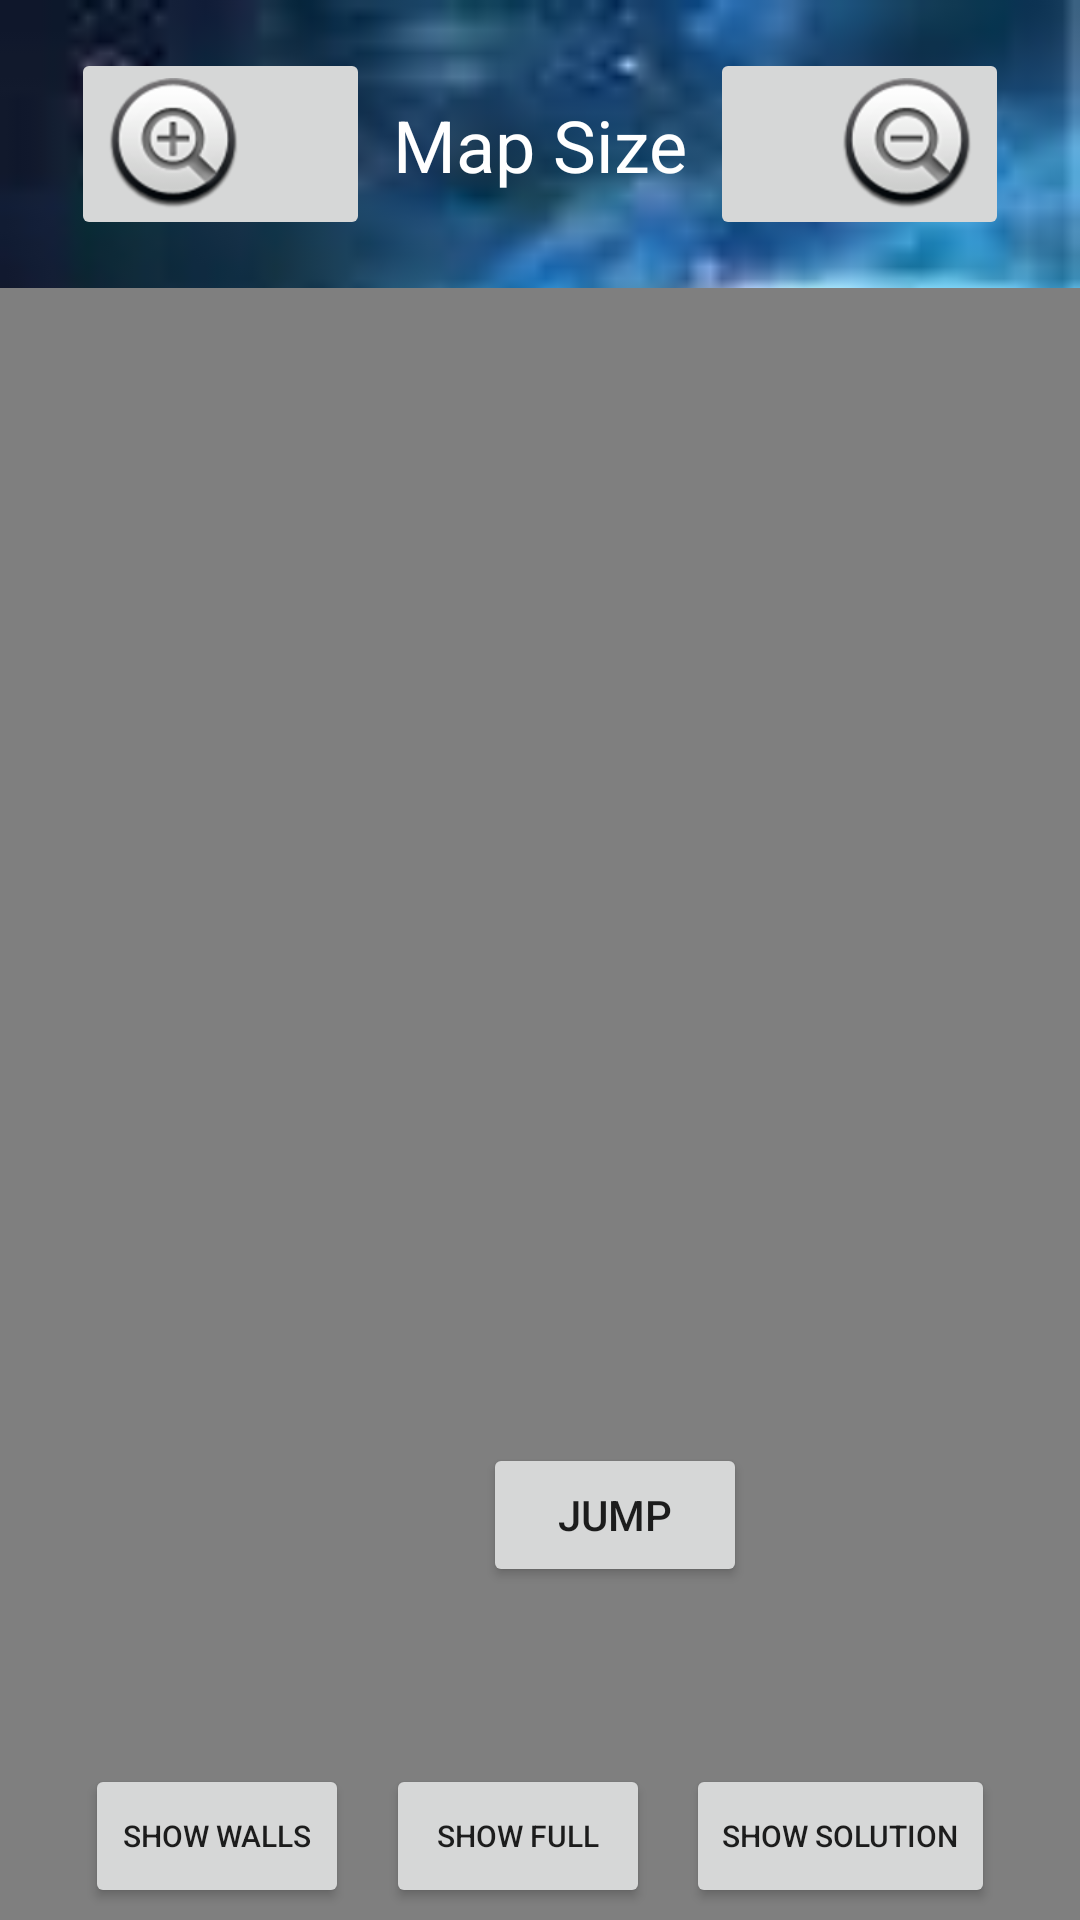

This screen was rendered from an Android layout file. Write that file and the resources it references.
<!-- AndroidManifest.xml: application theme Theme.AMazeByMatthewCheng -->
<!-- res/layout/activity_play_manually.xml -->
<?xml version="1.0" encoding="utf-8"?>
<androidx.constraintlayout.widget.ConstraintLayout xmlns:android="http://schemas.android.com/apk/res/android"
    xmlns:app="http://schemas.android.com/apk/res-auto"
    xmlns:tools="http://schemas.android.com/tools"
    android:layout_width="match_parent"
    android:layout_height="match_parent"
    tools:context=".PlayManuallyActivity"
    android:background="@drawable/close_moon">

    <ImageButton
        android:id="@+id/imageButton"
        android:layout_width="64dp"
        android:layout_height="51dp"
        android:layout_marginBottom="4dp"
        app:layout_constraintBottom_toTopOf="@+id/button5"
        app:layout_constraintEnd_toStartOf="@+id/imageButton3"
        app:layout_constraintStart_toEndOf="@+id/imageButton2"
        app:srcCompat="@android:drawable/arrow_up_float" />

    <Button
        android:id="@+id/button4"
        android:layout_width="wrap_content"
        android:layout_height="wrap_content"
        android:layout_marginStart="16dp"
        android:layout_marginBottom="4dp"
        android:text="@string/show_wall"
        android:textSize="10sp"
        app:layout_constraintBottom_toBottomOf="parent"
        app:layout_constraintEnd_toStartOf="@+id/button5"
        app:layout_constraintStart_toStartOf="parent" />

    <Button
        android:id="@+id/button5"
        android:layout_width="wrap_content"
        android:layout_height="wrap_content"
        android:layout_marginBottom="4dp"
        android:text="@string/show_full"
        android:textSize="10sp"
        app:layout_constraintBottom_toBottomOf="parent"
        app:layout_constraintEnd_toStartOf="@+id/button6"
        app:layout_constraintStart_toEndOf="@+id/button4" />

    <Button
        android:id="@+id/button6"
        android:layout_width="wrap_content"
        android:layout_height="wrap_content"
        android:layout_marginEnd="16dp"
        android:layout_marginBottom="4dp"
        android:text="@string/show_soln"
        android:textSize="10sp"
        app:layout_constraintBottom_toBottomOf="parent"
        app:layout_constraintEnd_toEndOf="parent"
        app:layout_constraintStart_toEndOf="@+id/button5" />

    <ImageButton
        android:id="@+id/imageButton2"
        android:layout_width="wrap_content"
        android:layout_height="wrap_content"
        android:layout_marginStart="77dp"
        android:layout_marginBottom="4dp"
        app:layout_constraintBottom_toTopOf="@+id/button4"
        app:layout_constraintEnd_toStartOf="@+id/imageButton"
        app:layout_constraintStart_toStartOf="parent"
        app:srcCompat="@android:drawable/ic_media_rew" />

    <ImageButton
        android:id="@+id/imageButton3"
        android:layout_width="wrap_content"
        android:layout_height="wrap_content"
        android:layout_marginEnd="77dp"
        android:layout_marginBottom="4dp"
        app:layout_constraintBottom_toTopOf="@+id/button6"
        app:layout_constraintEnd_toEndOf="parent"
        app:layout_constraintStart_toEndOf="@+id/imageButton"
        app:srcCompat="@android:drawable/ic_media_ff" />

    <TextView
        android:id="@+id/textView5"
        android:layout_width="wrap_content"
        android:layout_height="wrap_content"
        android:layout_marginTop="32dp"
        android:text="@string/map_size"
        android:textColor="@color/white"
        android:textSize="24sp"
        app:layout_constraintEnd_toStartOf="@+id/imageButton7"
        app:layout_constraintStart_toEndOf="@+id/imageButton8"
        app:layout_constraintTop_toTopOf="parent" />

    <ImageButton
        android:id="@+id/imageButton7"
        android:layout_width="wrap_content"
        android:layout_height="wrap_content"
        android:layout_marginTop="16dp"
        android:layout_marginEnd="16dp"
        app:layout_constraintEnd_toEndOf="parent"
        app:layout_constraintStart_toEndOf="@+id/textView5"
        app:layout_constraintTop_toTopOf="parent"
        app:srcCompat="@android:drawable/btn_minus" />

    <ImageButton
        android:id="@+id/imageButton8"
        android:layout_width="wrap_content"
        android:layout_height="wrap_content"
        android:layout_marginStart="16dp"
        android:layout_marginTop="16dp"
        app:layout_constraintEnd_toStartOf="@+id/textView5"
        app:layout_constraintStart_toStartOf="parent"
        app:layout_constraintTop_toTopOf="parent"
        app:srcCompat="@android:drawable/btn_plus" />

    <edu.wm.cs.cs301.matthewcheng.gui.MazePanel
        android:id="@+id/view"
        android:layout_width="1200dp"
        android:layout_height="1200dp"
        android:layout_marginTop="16dp"
        app:layout_constraintEnd_toEndOf="parent"
        app:layout_constraintStart_toStartOf="parent"
        app:layout_constraintTop_toBottomOf="@+id/imageButton7" />

    <Button
        android:id="@+id/button19"
        android:layout_width="wrap_content"
        android:layout_height="wrap_content"
        android:layout_marginStart="161dp"
        android:layout_marginEnd="156dp"
        android:layout_marginBottom="4dp"
        android:text="@string/jump"
        app:layout_constraintBottom_toTopOf="@+id/imageButton"
        app:layout_constraintEnd_toEndOf="parent"
        app:layout_constraintHorizontal_bias="0.0"
        app:layout_constraintStart_toStartOf="parent" />
</androidx.constraintlayout.widget.ConstraintLayout>
<!-- resources referenced by this layout -->
<resources>
  <!-- drawable close_moon: png bitmap (drawable, 34950 bytes) -->
  <string name="jump">Jump</string>
  <string name="map_size">Map Size</string>
  <string name="show_full">Show Full</string>
  <string name="show_soln">Show Solution</string>
  <string name="show_wall">Show Walls</string>
  <style name="Theme.AMazeByMatthewCheng" parent="Theme.MaterialComponents.DayNight.DarkActionBar">
          
          <item name="colorPrimary">@color/purple_500</item>
          <item name="colorPrimaryVariant">@color/purple_700</item>
          <item name="colorOnPrimary">@color/white</item>
          
          <item name="colorSecondary">@color/teal_200</item>
          <item name="colorSecondaryVariant">@color/teal_700</item>
          <item name="colorOnSecondary">@color/black</item>
          
          <item name="android:statusBarColor" tools:targetApi="l">?attr/colorPrimaryVariant</item>
          
      </style>
  <!-- not gathered from this repository: default colours our renderer supplied (Android Studio template values) -->
  <color name="purple_500">#FF6200EE</color>
  <color name="purple_700">#FF3700B3</color>
  <color name="teal_200">#FF03DAC5</color>
  <color name="teal_700">#FF018786</color>
  <color name="black">#FF000000</color>
  <color name="white">#FFFFFFFF</color>
</resources>
